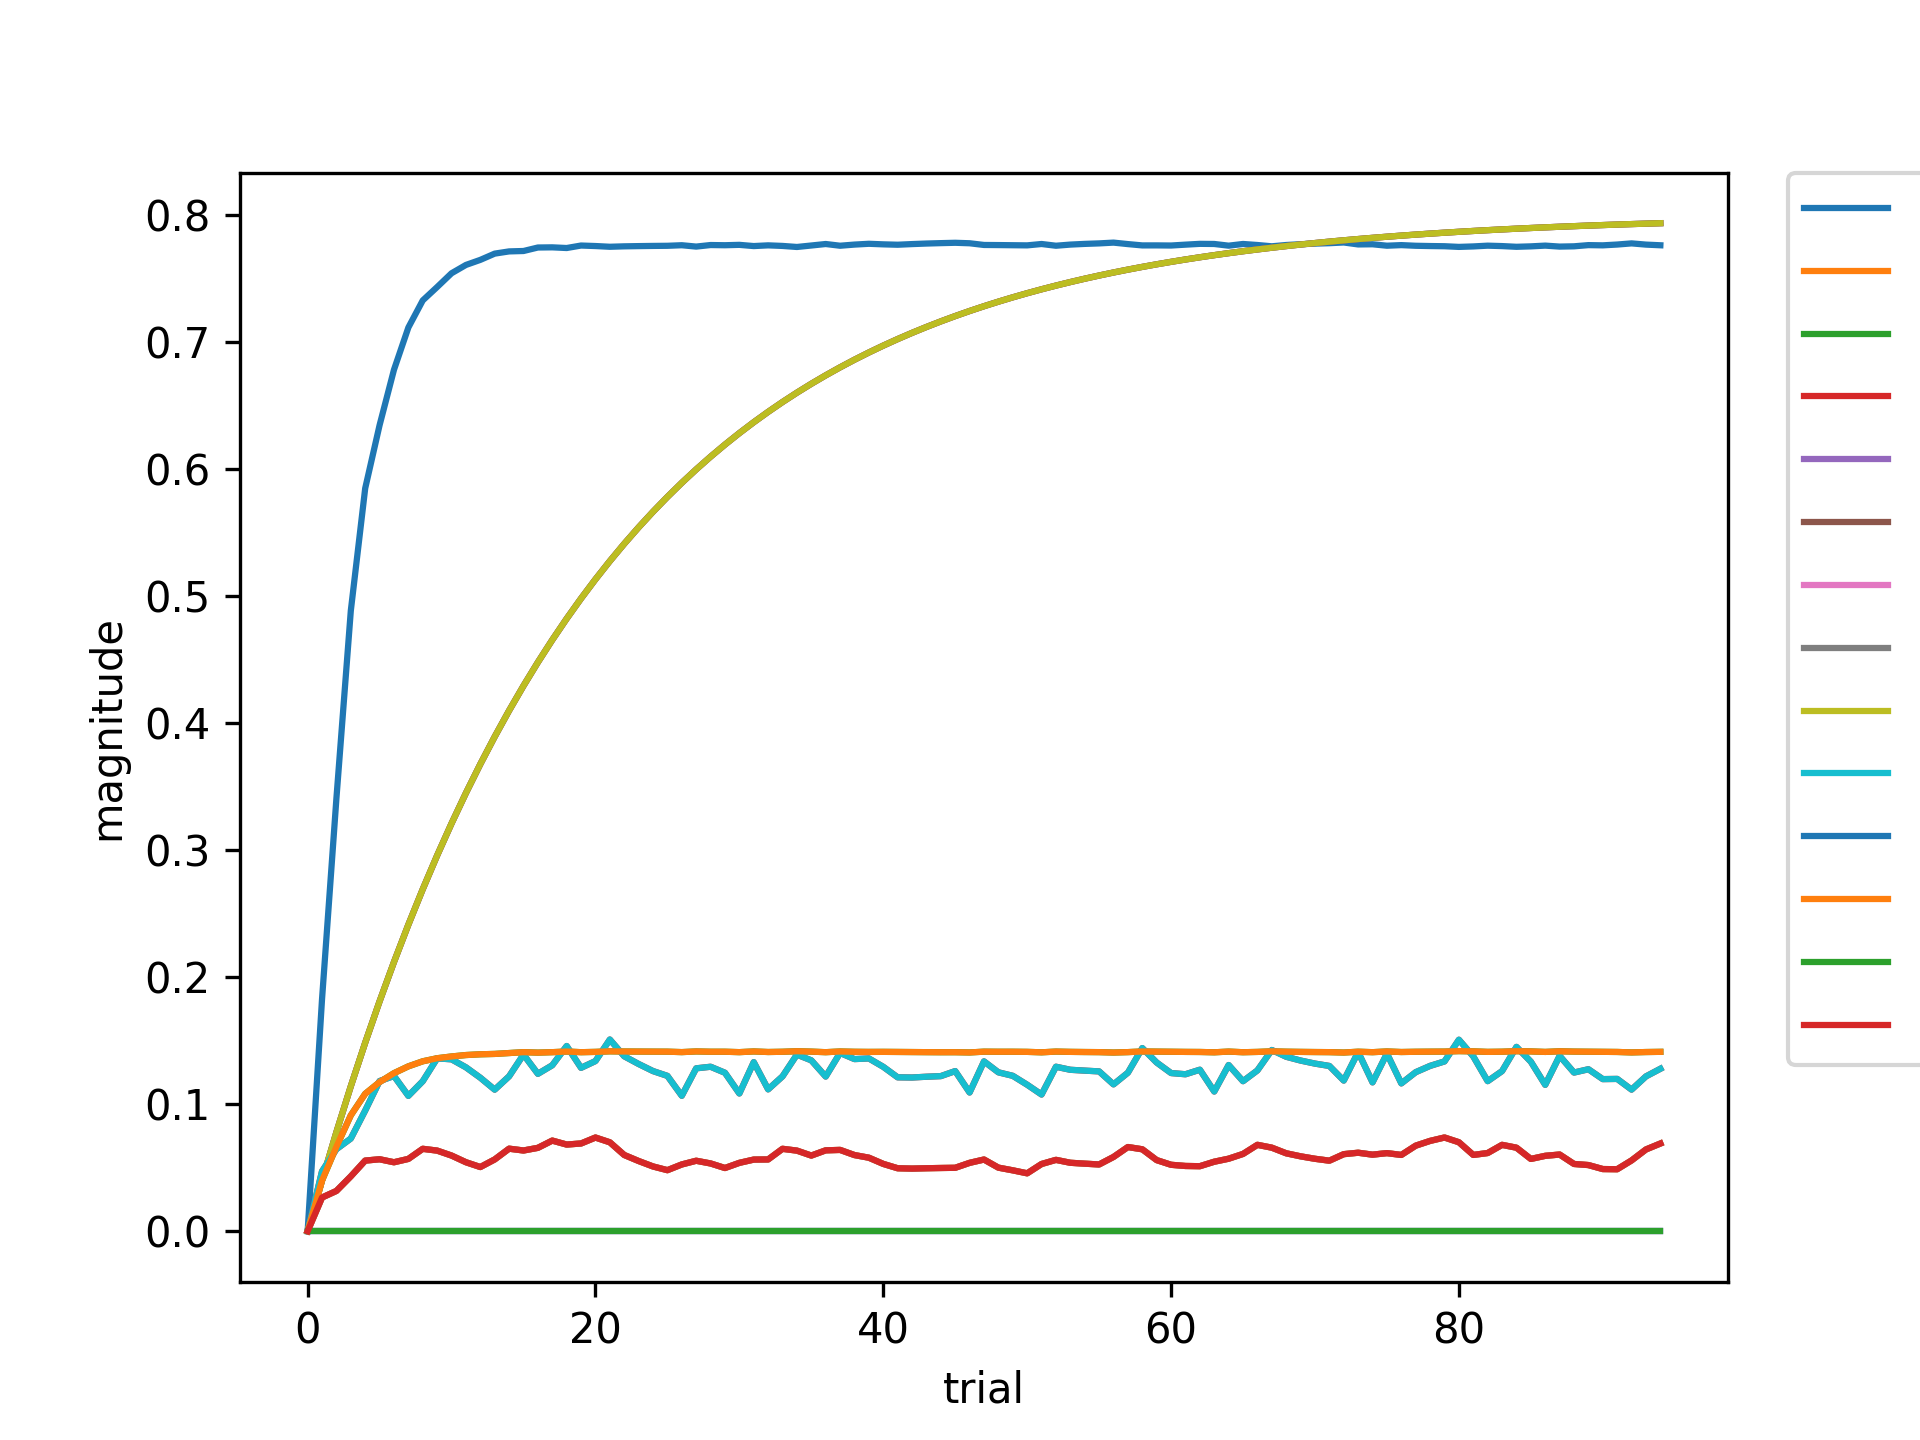

Source data for this figure (header and first rows):
, 2184-0, 5059-0, 238562-0, 2183-5059, -2-8863, -2-12624, 239029-12624, 5059-2183, -2-2184, 2183-230462, 230462-238562, 238562-235228, 239029-235228, 5059-240736
0, 0.0, 0.0, 0.0, 0.0, 0.0, 0.0, 0.0, 0.0, 0.0, 0.0, 0.0, 0.0, 0.0, 0.0
1, 0.1826, 0.02651, 0.0399, 0.04716, 0.04, 0.04, 0.0, 0.02651, 0.04, 0.04716, 0.0, 0.0399, 0.0, 0.02651
2, 0.3408, 0.03171, 0.06647, 0.0646, 0.078, 0.078, 0.0, 0.03171, 0.078, 0.0646, 0.0, 0.06647, 0.0, 0.03171
3, 0.4885, 0.04317, 0.09123, 0.07293, 0.1141, 0.1141, 0.0, 0.04317, 0.1141, 0.07293, 0.0, 0.09123, 0.0, 0.04317
4, 0.5848, 0.05558, 0.1082, 0.09497, 0.1484, 0.1484, 0.0, 0.05558, 0.1484, 0.09497, 0.0, 0.1082, 0.0, 0.05558
5, 0.6346, 0.05663, 0.1174, 0.1182, 0.181, 0.181, 0.0, 0.05663, 0.181, 0.1182, 0.0, 0.1174, 0.0, 0.05663
6, 0.6782, 0.05428, 0.1244, 0.1222, 0.2119, 0.2119, 0.0, 0.05428, 0.2119, 0.1222, 0.0, 0.1244, 0.0, 0.05428
7, 0.7114, 0.05691, 0.1298, 0.1066, 0.2413, 0.2413, 0.0, 0.05691, 0.2413, 0.1066, 0.0, 0.1298, 0.0, 0.05691
8, 0.7328, 0.06486, 0.1338, 0.1181, 0.2693, 0.2693, 0.0, 0.06486, 0.2693, 0.1181, 0.0, 0.1338, 0.0, 0.06486
9, 0.7433, 0.06345, 0.1362, 0.1361, 0.2958, 0.2958, 0.0, 0.06345, 0.2958, 0.1361, 0.0, 0.1362, 0.0, 0.06345
10, 0.7541, 0.05955, 0.1376, 0.1353, 0.321, 0.321, 0.0, 0.05955, 0.321, 0.1353, 0.0, 0.1376, 0.0, 0.05955
11, 0.7607, 0.0543, 0.1387, 0.129, 0.345, 0.345, 0.0, 0.0543, 0.345, 0.129, 0.0, 0.1387, 0.0, 0.0543
12, 0.7647, 0.05051, 0.1393, 0.1208, 0.3677, 0.3677, 0.0, 0.05051, 0.3677, 0.1208, 0.0, 0.1393, 0.0, 0.05051
13, 0.7696, 0.05651, 0.1396, 0.1114, 0.3893, 0.3893, 0.0, 0.05651, 0.3893, 0.1114, 0.0, 0.1396, 0.0, 0.05651
14, 0.7714, 0.06497, 0.1403, 0.1219, 0.4099, 0.4099, 0.0, 0.06497, 0.4099, 0.1219, 0.0, 0.1403, 0.0, 0.06497
15, 0.7717, 0.06353, 0.1409, 0.139, 0.4294, 0.4294, 0.0, 0.06353, 0.4294, 0.139, 0.0, 0.1409, 0.0, 0.06353
16, 0.7744, 0.06562, 0.1406, 0.1239, 0.4479, 0.4479, 0.0, 0.06562, 0.4479, 0.1239, 0.0, 0.1406, 0.0, 0.06562
17, 0.7745, 0.07133, 0.1409, 0.1306, 0.4655, 0.4655, 0.0, 0.07133, 0.4655, 0.1306, 0.0, 0.1409, 0.0, 0.07133
18, 0.774, 0.06821, 0.1414, 0.1458, 0.4822, 0.4822, 0.0, 0.06821, 0.4822, 0.1458, 0.0, 0.1414, 0.0, 0.06821
19, 0.776, 0.06906, 0.1409, 0.1286, 0.4981, 0.4981, 0.0, 0.06906, 0.4981, 0.1286, 0.0, 0.1409, 0.0, 0.06906
20, 0.7756, 0.07374, 0.1412, 0.1339, 0.5132, 0.5132, 0.0, 0.07374, 0.5132, 0.1339, 0.0, 0.1412, 0.0, 0.07374
21, 0.775, 0.06998, 0.1416, 0.1509, 0.5276, 0.5276, 0.0, 0.06998, 0.5276, 0.1509, 0.0, 0.1416, 0.0, 0.06998
22, 0.7753, 0.06001, 0.1415, 0.1377, 0.5412, 0.5412, 0.0, 0.06001, 0.5412, 0.1377, 0.0, 0.1415, 0.0, 0.06001
23, 0.7755, 0.05525, 0.1414, 0.1316, 0.5541, 0.5541, 0.0, 0.05525, 0.5541, 0.1316, 0.0, 0.1414, 0.0, 0.05525
24, 0.7757, 0.05097, 0.1414, 0.1261, 0.5664, 0.5664, 0.0, 0.05097, 0.5664, 0.1261, 0.0, 0.1414, 0.0, 0.05097
25, 0.7758, 0.04804, 0.1413, 0.1223, 0.5781, 0.5781, 0.0, 0.04804, 0.5781, 0.1223, 0.0, 0.1413, 0.0, 0.04804
26, 0.7762, 0.05255, 0.141, 0.1066, 0.5892, 0.5892, 0.0, 0.05255, 0.5892, 0.1066, 0.0, 0.141, 0.0, 0.05255
27, 0.7751, 0.05546, 0.1415, 0.1282, 0.5997, 0.5997, 0.0, 0.05546, 0.5997, 0.1282, 0.0, 0.1415, 0.0, 0.05546
28, 0.7764, 0.05333, 0.1413, 0.1295, 0.6097, 0.6097, 0.0, 0.05333, 0.6097, 0.1295, 0.0, 0.1413, 0.0, 0.05333
29, 0.7762, 0.04974, 0.1413, 0.1247, 0.6193, 0.6193, 0.0, 0.04974, 0.6193, 0.1247, 0.0, 0.1413, 0.0, 0.04974
30, 0.7765, 0.05381, 0.141, 0.1084, 0.6283, 0.6283, 0.0, 0.05381, 0.6283, 0.1084, 0.0, 0.141, 0.0, 0.05381
31, 0.7756, 0.05638, 0.1415, 0.1331, 0.6369, 0.6369, 0.0, 0.05638, 0.6369, 0.1331, 0.0, 0.1415, 0.0, 0.05638
32, 0.7761, 0.05649, 0.1411, 0.1117, 0.645, 0.645, 0.0, 0.05649, 0.645, 0.1117, 0.0, 0.1411, 0.0, 0.05649
33, 0.7757, 0.06486, 0.1413, 0.1219, 0.6528, 0.6528, 0.0, 0.06486, 0.6528, 0.1219, 0.0, 0.1413, 0.0, 0.06486
34, 0.7748, 0.06344, 0.1417, 0.139, 0.6601, 0.6601, 0.0, 0.06344, 0.6601, 0.139, 0.0, 0.1417, 0.0, 0.06344
35, 0.776, 0.05954, 0.1414, 0.1345, 0.6671, 0.6671, 0.0, 0.05954, 0.6671, 0.1345, 0.0, 0.1414, 0.0, 0.05954
36, 0.7772, 0.06367, 0.1409, 0.1218, 0.6738, 0.6738, 0.0, 0.06367, 0.6738, 0.1218, 0.0, 0.1409, 0.0, 0.06367
37, 0.7758, 0.06399, 0.1415, 0.1404, 0.6801, 0.6801, 0.0, 0.06399, 0.6801, 0.1404, 0.0, 0.1415, 0.0, 0.06399
38, 0.7767, 0.05994, 0.1412, 0.1355, 0.6861, 0.6861, 0.0, 0.05994, 0.6861, 0.1355, 0.0, 0.1412, 0.0, 0.05994
39, 0.7773, 0.05786, 0.1411, 0.136, 0.6918, 0.6918, 0.0, 0.05786, 0.6918, 0.136, 0.0, 0.1411, 0.0, 0.05786
40, 0.7769, 0.05298, 0.1412, 0.1294, 0.6972, 0.6972, 0.0, 0.05298, 0.6972, 0.1294, 0.0, 0.1412, 0.0, 0.05298
41, 0.7766, 0.04955, 0.1411, 0.1211, 0.7023, 0.7023, 0.0, 0.04955, 0.7023, 0.1211, 0.0, 0.1411, 0.0, 0.04955
42, 0.7771, 0.04928, 0.141, 0.121, 0.7072, 0.7072, 0.0, 0.04928, 0.7072, 0.121, 0.0, 0.141, 0.0, 0.04928
43, 0.7775, 0.04957, 0.141, 0.1216, 0.7119, 0.7119, 0.0, 0.04957, 0.7119, 0.1216, 0.0, 0.141, 0.0, 0.04957
44, 0.7779, 0.04976, 0.1409, 0.1221, 0.7163, 0.7163, 0.0, 0.04976, 0.7163, 0.1221, 0.0, 0.1409, 0.0, 0.04976
45, 0.7781, 0.04991, 0.1409, 0.126, 0.7204, 0.7204, 0.0, 0.04991, 0.7204, 0.126, 0.0, 0.1409, 0.0, 0.04991
46, 0.7778, 0.05381, 0.1407, 0.1092, 0.7244, 0.7244, 0.0, 0.05381, 0.7244, 0.1092, 0.0, 0.1407, 0.0, 0.05381
47, 0.7764, 0.05642, 0.1413, 0.1337, 0.7282, 0.7282, 0.0, 0.05642, 0.7282, 0.1337, 0.0, 0.1413, 0.0, 0.05642
48, 0.7763, 0.05004, 0.1413, 0.1251, 0.7318, 0.7318, 0.0, 0.05004, 0.7318, 0.1251, 0.0, 0.1413, 0.0, 0.05004
49, 0.7762, 0.04792, 0.1413, 0.1223, 0.7352, 0.7352, 0.0, 0.04792, 0.7352, 0.1223, 0.0, 0.1413, 0.0, 0.04792
50, 0.7761, 0.04558, 0.1412, 0.1153, 0.7384, 0.7384, 0.0, 0.04558, 0.7384, 0.1153, 0.0, 0.1412, 0.0, 0.04558
51, 0.7772, 0.0529, 0.1408, 0.1076, 0.7415, 0.7415, 0.0, 0.0529, 0.7415, 0.1076, 0.0, 0.1408, 0.0, 0.0529
52, 0.7758, 0.05616, 0.1414, 0.1295, 0.7444, 0.7444, 0.0, 0.05616, 0.7444, 0.1295, 0.0, 0.1414, 0.0, 0.05616
53, 0.7767, 0.05387, 0.1412, 0.1271, 0.7472, 0.7472, 0.0, 0.05387, 0.7472, 0.1271, 0.0, 0.1412, 0.0, 0.05387
54, 0.7773, 0.05317, 0.1411, 0.1264, 0.7499, 0.7499, 0.0, 0.05317, 0.7499, 0.1264, 0.0, 0.1411, 0.0, 0.05317
55, 0.7777, 0.05254, 0.141, 0.1258, 0.7524, 0.7524, 0.0, 0.05254, 0.7524, 0.1258, 0.0, 0.141, 0.0, 0.05254
56, 0.7783, 0.05845, 0.1407, 0.1156, 0.7548, 0.7548, 0.0, 0.05845, 0.7548, 0.1156, 0.0, 0.1407, 0.0, 0.05845
57, 0.7771, 0.06626, 0.141, 0.1248, 0.757, 0.757, 0.0, 0.06626, 0.757, 0.1248, 0.0, 0.141, 0.0, 0.06626
58, 0.7761, 0.06448, 0.1415, 0.1442, 0.7592, 0.7592, 0.0, 0.06448, 0.7592, 0.1442, 0.0, 0.1415, 0.0, 0.06448
59, 0.7761, 0.05597, 0.1414, 0.1328, 0.7612, 0.7612, 0.0, 0.05597, 0.7612, 0.1328, 0.0, 0.1414, 0.0, 0.05597
... 35 more rows
